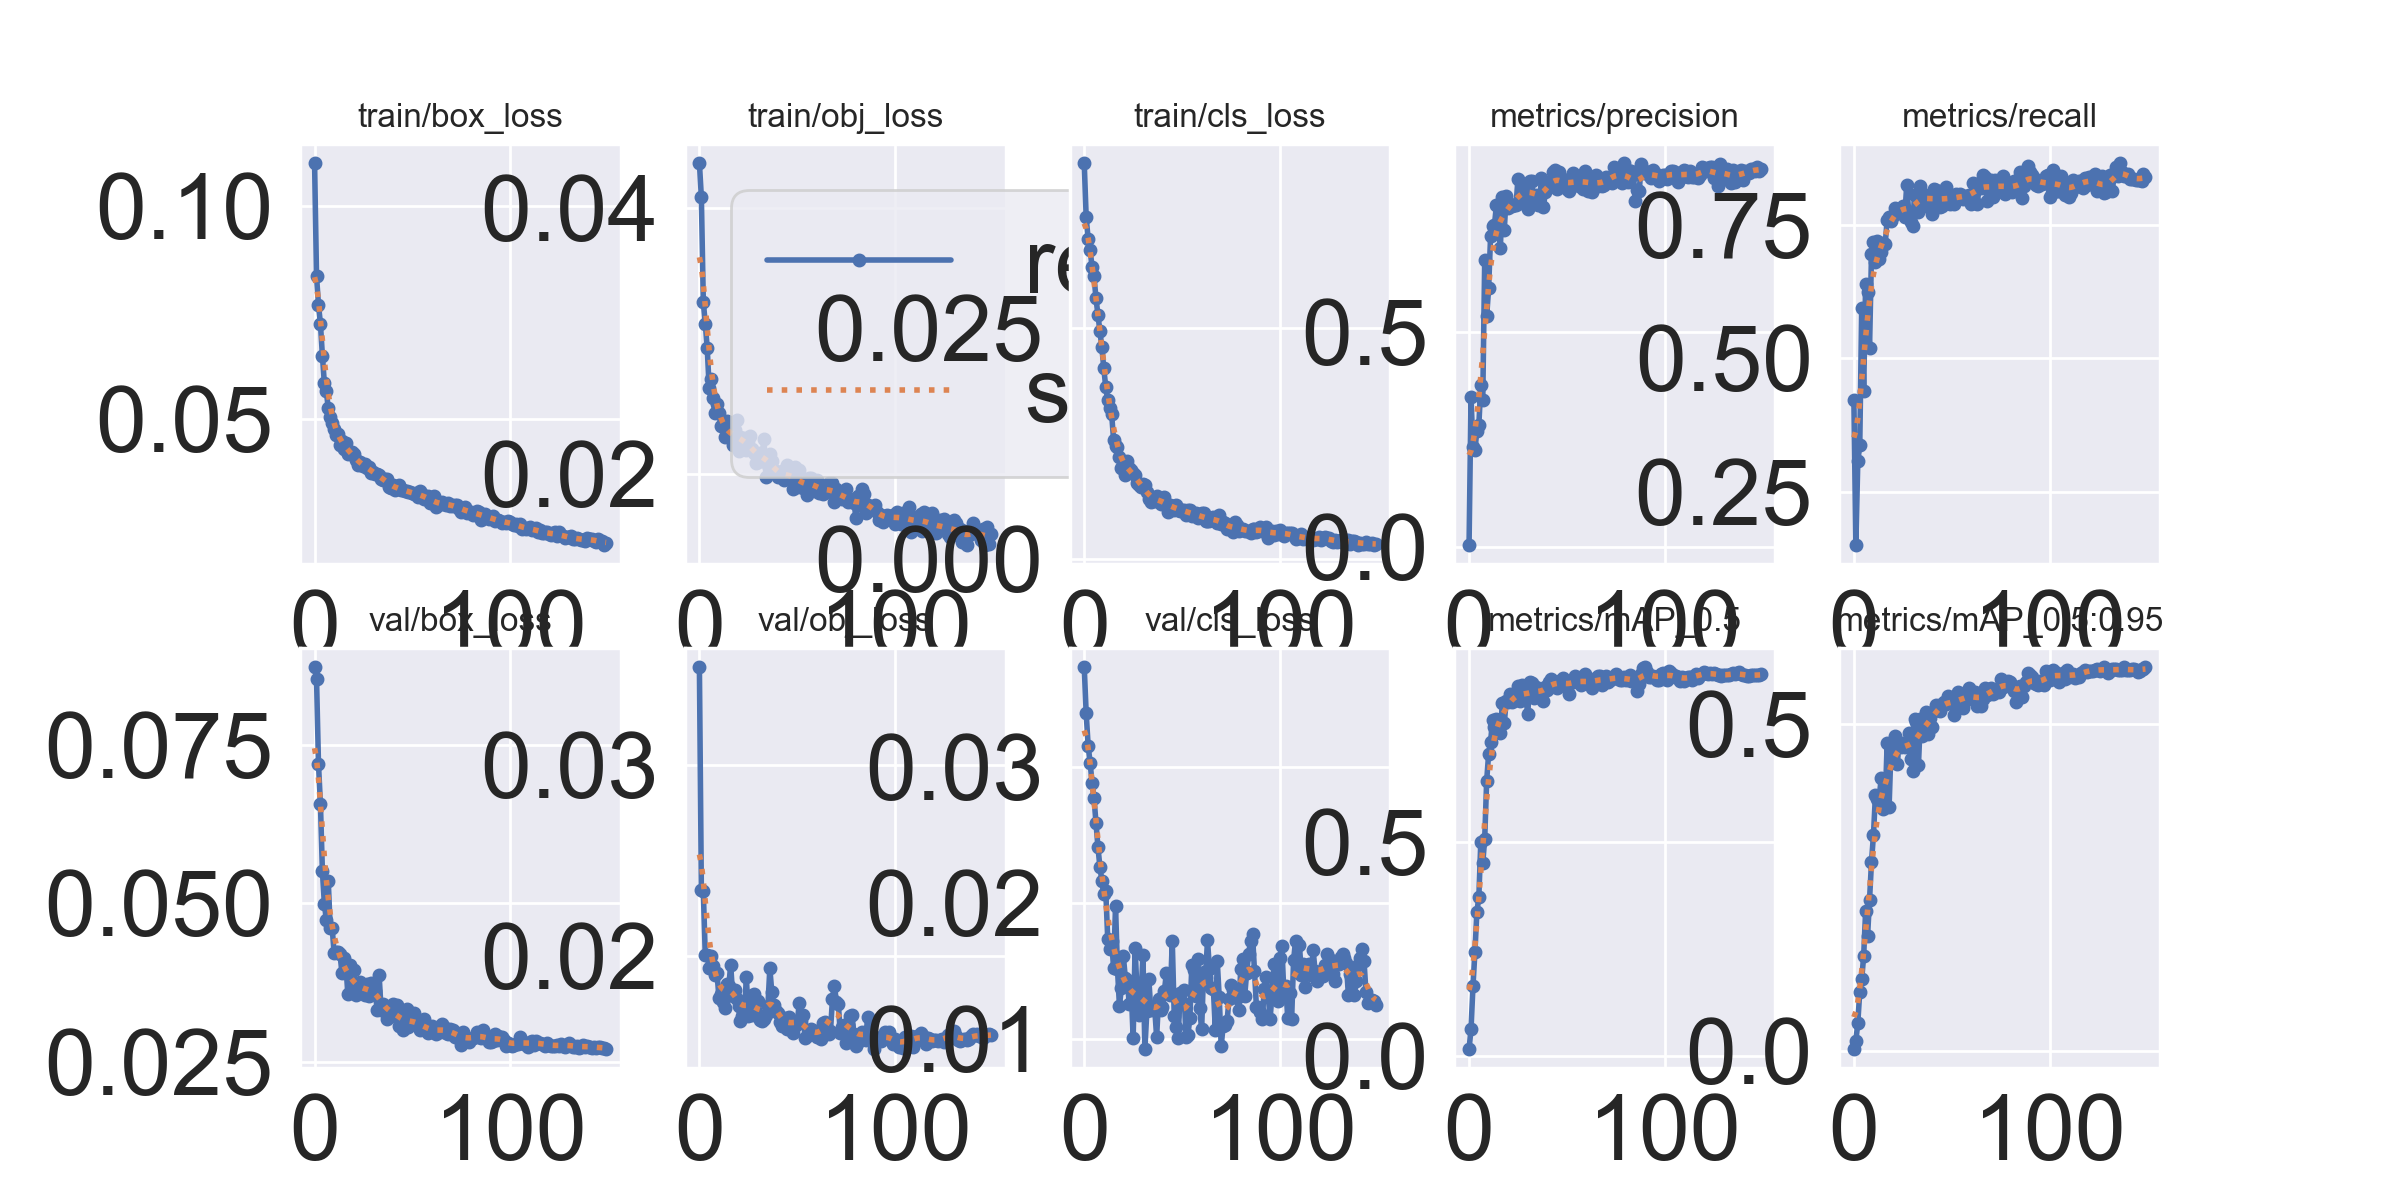

Values plotted in this chart, from the file beside it:
epoch, train/box_loss, train/obj_loss, train/cls_loss, metrics/precision, metrics/recall, metrics/mAP_0.5, metrics/mAP_0.5:0.95, val/box_loss, val/obj_loss, val/cls_loss, x/lr0, x/lr1, x/lr2
0, 0.1101, 0.04337, 0.04276, 0.005894, 0.4218, 0.01704, 0.003829, 0.08727, 0.03513, 0.0373, 0.07042, 0.003287, 0.003287
1, 0.08354, 0.0408, 0.03689, 0.3481, 0.1502, 0.06268, 0.01598, 0.0854, 0.02347, 0.0339, 0.04037, 0.006577, 0.006577
2, 0.07684, 0.03293, 0.03458, 0.232, 0.307, 0.1634, 0.04334, 0.07199, 0.0234, 0.03155, 0.01029, 0.009822, 0.009822
3, 0.07235, 0.03129, 0.03341, 0.2272, 0.3367, 0.243, 0.09103, 0.06562, 0.02007, 0.0303, 0.009802, 0.009802, 0.009802
4, 0.06493, 0.02944, 0.03155, 0.2706, 0.5952, 0.3359, 0.1099, 0.05507, 0.02009, 0.02883, 0.009802, 0.009802, 0.009802
5, 0.05842, 0.02646, 0.03054, 0.2839, 0.4396, 0.3705, 0.1457, 0.04994, 0.01942, 0.0277, 0.009736, 0.009736, 0.009736
6, 0.05661, 0.02713, 0.02817, 0.3764, 0.639, 0.499, 0.2142, 0.04742, 0.02004, 0.02589, 0.00967, 0.00967, 0.00967
7, 0.05255, 0.02571, 0.02635, 0.3416, 0.6243, 0.4495, 0.1766, 0.05349, 0.01948, 0.02411, 0.009604, 0.009604, 0.009604
8, 0.05055, 0.02458, 0.02462, 0.6682, 0.5197, 0.5068, 0.2312, 0.04609, 0.01903, 0.02267, 0.009538, 0.009538, 0.009538
9, 0.04903, 0.02526, 0.02289, 0.5367, 0.6965, 0.6417, 0.2893, 0.0461, 0.01912, 0.02163, 0.009472, 0.009472, 0.009472
10, 0.04782, 0.02455, 0.02059, 0.6012, 0.7191, 0.7043, 0.3301, 0.0421, 0.01784, 0.02067, 0.009406, 0.009406, 0.009406
11, 0.04622, 0.02358, 0.01857, 0.7227, 0.6804, 0.733, 0.3906, 0.04238, 0.01804, 0.02091, 0.00934, 0.00934, 0.00934
12, 0.04664, 0.02364, 0.0172, 0.7455, 0.7212, 0.7824, 0.3856, 0.04237, 0.01762, 0.01739, 0.009274, 0.009274, 0.009274
13, 0.04385, 0.02274, 0.0163, 0.7494, 0.6856, 0.7681, 0.3897, 0.042, 0.01728, 0.01661, 0.009208, 0.009208, 0.009208
14, 0.04478, 0.02395, 0.01568, 0.7948, 0.7001, 0.7853, 0.4172, 0.03897, 0.01858, 0.01725, 0.009142, 0.009142, 0.009142
15, 0.04298, 0.02283, 0.01287, 0.7451, 0.7173, 0.7782, 0.3693, 0.04135, 0.01844, 0.01524, 0.009076, 0.009076, 0.009076
16, 0.04445, 0.02278, 0.01226, 0.6958, 0.7147, 0.752, 0.3793, 0.04033, 0.01956, 0.01975, 0.00901, 0.00901, 0.00901
17, 0.04192, 0.02218, 0.01211, 0.8134, 0.7596, 0.8219, 0.4702, 0.03567, 0.01794, 0.01514, 0.008944, 0.008944, 0.008944
18, 0.04225, 0.02333, 0.01104, 0.737, 0.7644, 0.7757, 0.3734, 0.04034, 0.01823, 0.01244, 0.008878, 0.008878, 0.008878
19, 0.04223, 0.02407, 0.009817, 0.8162, 0.7572, 0.8287, 0.4647, 0.03653, 0.01777, 0.01378, 0.008812, 0.008812, 0.008812
20, 0.04195, 0.02169, 0.009854, 0.7879, 0.7678, 0.8251, 0.4501, 0.03951, 0.01741, 0.01609, 0.008746, 0.008746, 0.008746
21, 0.0405, 0.0228, 0.009049, 0.7981, 0.782, 0.8434, 0.4808, 0.03552, 0.01663, 0.0145, 0.00868, 0.00868, 0.00868
22, 0.03917, 0.02231, 0.01055, 0.7914, 0.7735, 0.8261, 0.4385, 0.03611, 0.01686, 0.01436, 0.008614, 0.008614, 0.008614
23, 0.03988, 0.02272, 0.009873, 0.7953, 0.7763, 0.8362, 0.4661, 0.03752, 0.01697, 0.0126, 0.008548, 0.008548, 0.008548
24, 0.03927, 0.02177, 0.009641, 0.7942, 0.7745, 0.8298, 0.465, 0.03687, 0.01891, 0.01373, 0.008482, 0.008482, 0.008482
25, 0.03896, 0.0225, 0.009347, 0.8559, 0.7864, 0.8622, 0.4707, 0.03642, 0.01687, 0.01009, 0.008416, 0.008416, 0.008416
26, 0.0394, 0.02286, 0.009081, 0.7998, 0.7658, 0.8278, 0.4645, 0.03561, 0.01793, 0.01673, 0.00835, 0.00835, 0.00835
27, 0.03866, 0.02183, 0.008236, 0.8236, 0.8255, 0.864, 0.4695, 0.0373, 0.01695, 0.01341, 0.008284, 0.008284, 0.008284
28, 0.03867, 0.02159, 0.007993, 0.8375, 0.7754, 0.8548, 0.4859, 0.03531, 0.01805, 0.01178, 0.008218, 0.008218, 0.008218
29, 0.03735, 0.02083, 0.00775, 0.8406, 0.7564, 0.8364, 0.4463, 0.03746, 0.01709, 0.013, 0.008152, 0.008152, 0.008152
30, 0.03764, 0.0209, 0.008117, 0.7856, 0.749, 0.7981, 0.4274, 0.03675, 0.01769, 0.01619, 0.008086, 0.008086, 0.008086
31, 0.03713, 0.02158, 0.007956, 0.851, 0.8071, 0.8717, 0.5067, 0.03623, 0.01666, 0.009298, 0.00802, 0.00802, 0.00802
32, 0.03705, 0.02136, 0.007238, 0.851, 0.8074, 0.87, 0.5022, 0.03312, 0.01662, 0.01207, 0.007954, 0.007954, 0.007954
33, 0.03696, 0.02263, 0.006458, 0.8088, 0.775, 0.8349, 0.437, 0.03861, 0.01673, 0.01445, 0.007888, 0.007888, 0.007888
34, 0.03598, 0.01978, 0.006183, 0.8172, 0.8234, 0.8593, 0.5079, 0.03321, 0.01692, 0.01218, 0.007822, 0.007822, 0.007822
35, 0.03576, 0.02069, 0.006329, 0.7952, 0.811, 0.852, 0.4814, 0.03419, 0.01739, 0.01239, 0.007756, 0.007756, 0.007756
36, 0.03607, 0.02146, 0.006293, 0.7988, 0.8035, 0.8439, 0.5007, 0.03318, 0.01938, 0.0123, 0.00769, 0.00769, 0.00769
37, 0.03599, 0.02095, 0.006815, 0.8582, 0.7863, 0.8516, 0.5174, 0.03177, 0.01813, 0.01018, 0.007624, 0.007624, 0.007624
38, 0.03411, 0.02029, 0.006345, 0.7893, 0.8033, 0.8285, 0.4836, 0.03332, 0.01748, 0.01293, 0.007558, 0.007558, 0.007558
39, 0.03391, 0.02016, 0.005986, 0.8254, 0.8073, 0.8599, 0.5094, 0.03225, 0.01713, 0.01213, 0.007492, 0.007492, 0.007492
40, 0.03446, 0.01975, 0.006473, 0.8488, 0.7715, 0.8537, 0.4948, 0.0341, 0.01705, 0.01239, 0.007426, 0.007426, 0.007426
41, 0.03334, 0.01987, 0.006718, 0.8361, 0.817, 0.8728, 0.519, 0.0323, 0.01659, 0.01358, 0.00736, 0.00736, 0.00736
42, 0.03378, 0.02024, 0.005934, 0.8461, 0.8166, 0.8794, 0.5282, 0.03393, 0.01634, 0.01489, 0.007294, 0.007294, 0.007294
43, 0.03452, 0.01956, 0.005137, 0.8703, 0.7945, 0.8722, 0.5232, 0.03069, 0.01643, 0.01349, 0.007228, 0.007228, 0.007228
44, 0.03332, 0.0197, 0.005791, 0.8751, 0.7849, 0.8633, 0.5201, 0.03233, 0.01678, 0.01327, 0.007162, 0.007162, 0.007162
45, 0.0335, 0.02066, 0.005684, 0.8311, 0.7868, 0.8577, 0.5307, 0.02997, 0.01622, 0.01719, 0.007096, 0.007096, 0.007096
46, 0.03324, 0.01969, 0.005335, 0.8704, 0.8037, 0.8742, 0.5333, 0.03115, 0.01681, 0.01173, 0.00703, 0.00703, 0.00703
47, 0.03321, 0.02025, 0.005887, 0.8472, 0.8223, 0.8741, 0.5299, 0.03336, 0.01668, 0.01087, 0.006964, 0.006964, 0.006964
48, 0.0329, 0.01888, 0.005309, 0.8563, 0.7976, 0.8817, 0.5422, 0.03043, 0.01601, 0.01013, 0.006898, 0.006898, 0.006898
49, 0.03283, 0.0205, 0.005219, 0.8449, 0.79, 0.8684, 0.5327, 0.03085, 0.01638, 0.01341, 0.006832, 0.006832, 0.006832
50, 0.03262, 0.01903, 0.005276, 0.8312, 0.8015, 0.8592, 0.5332, 0.03165, 0.01648, 0.01276, 0.006766, 0.006766, 0.006766
51, 0.03245, 0.02027, 0.005334, 0.828, 0.7894, 0.8446, 0.5131, 0.03262, 0.01756, 0.01361, 0.0067, 0.0067, 0.0067
52, 0.0327, 0.019, 0.004725, 0.8485, 0.8083, 0.8738, 0.5335, 0.03101, 0.01661, 0.01016, 0.006634, 0.006634, 0.006634
53, 0.03169, 0.01895, 0.005281, 0.87, 0.804, 0.8726, 0.5486, 0.03098, 0.01693, 0.01034, 0.006568, 0.006568, 0.006568
54, 0.03326, 0.01932, 0.005315, 0.8551, 0.8086, 0.8847, 0.5427, 0.03005, 0.01576, 0.01158, 0.006502, 0.006502, 0.006502
55, 0.03253, 0.01844, 0.004615, 0.8436, 0.805, 0.8759, 0.5376, 0.0307, 0.01582, 0.01548, 0.006436, 0.006436, 0.006436
56, 0.03118, 0.01971, 0.004864, 0.8392, 0.7983, 0.8722, 0.5245, 0.03177, 0.01604, 0.01505, 0.00637, 0.00637, 0.00637
57, 0.03158, 0.01968, 0.004992, 0.852, 0.8042, 0.8643, 0.5342, 0.03025, 0.01623, 0.01314, 0.006304, 0.006304, 0.006304
58, 0.03199, 0.01939, 0.004445, 0.8321, 0.802, 0.8688, 0.5485, 0.02948, 0.01604, 0.01588, 0.006238, 0.006238, 0.006238
59, 0.03028, 0.01874, 0.004504, 0.8733, 0.8063, 0.8893, 0.5547, 0.02976, 0.0161, 0.01232, 0.006172, 0.006172, 0.006172
... 90 more rows
